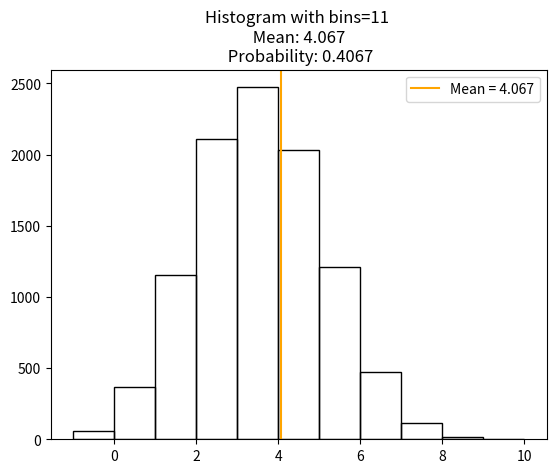
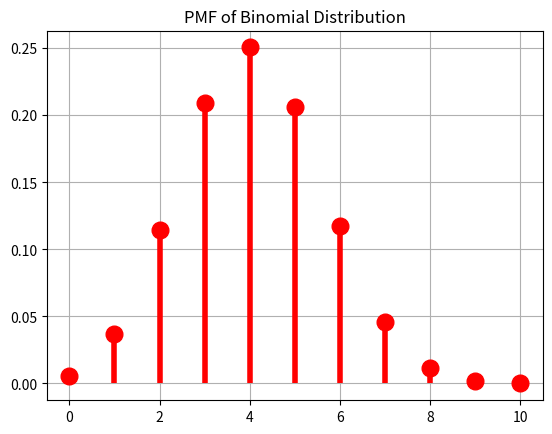

The script that saved these images, in order: (Note: this script raises an exception after producing the figures.)
import numpy as np
import matplotlib.pyplot as plt
from scipy import stats
from scipy.stats import binom

#******* intitial parameter *****

x1 = 94
x2 = 96

N = 10 
p = 0.31 + (x2/1000) 
n = 10000  

#************* ข้อ2 ************

X = np.random.binomial(N, p, n)
minX = X.min()
maxX = X.max()

e = np.arange(minX - 0.5, maxX + 1)     # edge
nbins = len(e) - 1                      # bins
Mn = np.mean(X)
pn = Mn / N
np.histogram(X, bins=e)

# Plot Histogram จากข้อมูล X
plt.hist(X, bins=e, align='left',fill=False)
plt.title(f"Histogram with bins={nbins} \n Mean: {Mn} \n Probability: {pn}")
plt.axvline(Mn, label=f"Mean = {Mn}", color='orange')
plt.legend()
print(f"\n\n\nbins: {np.histogram(X, bins=e)[0]}  \nEdge: {np.histogram(X, bins=e)[1]}") 

#******* SourceCode 1.3 *********
k = np.arange(0, N+1) # กำหนดช่วงของค่า k สำหรับการคำนวณ PMF
PMF = binom.pmf(k, N, pn) # คำนวณ PMF สำหรับ Binomial Distribution

# สร้างกราฟ PMF
fig, ax = plt.subplots(1, 1)
ax.plot(k, PMF, 'ro', ms=12, mec='r')  # จุด
ax.vlines(k, 0, PMF, colors='r', lw=4)  # เส้นแนวตั้ง
plt.title("PMF of Binomial Distribution")
plt.grid()

#************* ข้อ 3 ************
# _______ SouceCode ของอาจารย์ ข้อ 3 ______
# _______ Candidate PMF ________________
H = list(np.bincount(X))  # เอา x จากข้อ 2 
for j in range(len(H), N + 1):
    H.append(0) 
Z = 0
for j in range(N + 1):
    Z += (H[j] - n * PMF[j]) ** 2 / (n * PMF[j]) # คำนวณ Z-statistic ตามสูตร lecture 16
#_____ หา degree of freedom และ Z𝜶 _____
#--- degree of freedom ---
m = nbins                                       # number of bins
r = 2                                           # จำนวน parameter ของ binomial (n,p)
dof = m - 1 - r                                 # degree of freedom
#--- Z𝜶 ---
alpha = 0.05                                    # significance level = 5% , 𝜶 = 5%
Z_alpha = stats.chi2.ppf(1-alpha, dof)          # Z𝜶


# สรุปข้อมูลจากข้อ 2 - 3 ไอ่สัส
check_goodness = ""
compareZ = ""

if Z < Z_alpha:
    goodness = "good fit to the data"
    compareZ = "(Z < Z𝜶)"
else:
    goodness = "not good fit to the data"
    compareZ = "(Z > Z𝜶)"

print("************ Histogram ******************\n*")
print(f"* bins              : {nbins} bins")
print(f"* Mean              : {Mn:.5f}")
print(f"* Probability       : {pn:.5f} ({(pn * 100):.1f}%)\n*")

print("***** Candidate PMF is goodness or not ***\n*")
print(f"* Degree of freedom : {dof}")
print(f"* a statistics (Z)  : {Z:.5f}")
print(f"* threshold (Z𝜶)    : {Z_alpha:.5f}\n*")
print(f"* {compareZ} so {goodness}\n*")
print("*****************************************")


dofํ_Y_alpha_over_2 = n - 1
Sn = np.std(X,ddof=1)
y_alpha_over_2 = stats.t.ppf(1 - alpha/2, dofํ_Y_alpha_over_2)
# ขนาดของข้อมูลตัวอย่าง
n = len(X)

# คำนวณ confidence interval
lower_bound = Mn - y_alpha_over_2 * (Sn / np.sqrt(n))
upper_bound = Mn + y_alpha_over_2 * (Sn / np.sqrt(n))

print(f"Sn: {Sn}")
print(f"Y𝜶/2: {y_alpha_over_2}")
print(f"Confidence Interval for the mean: [{lower_bound:.5f}, {upper_bound:.5f}]") 

plt.show()
plt.showwwwww